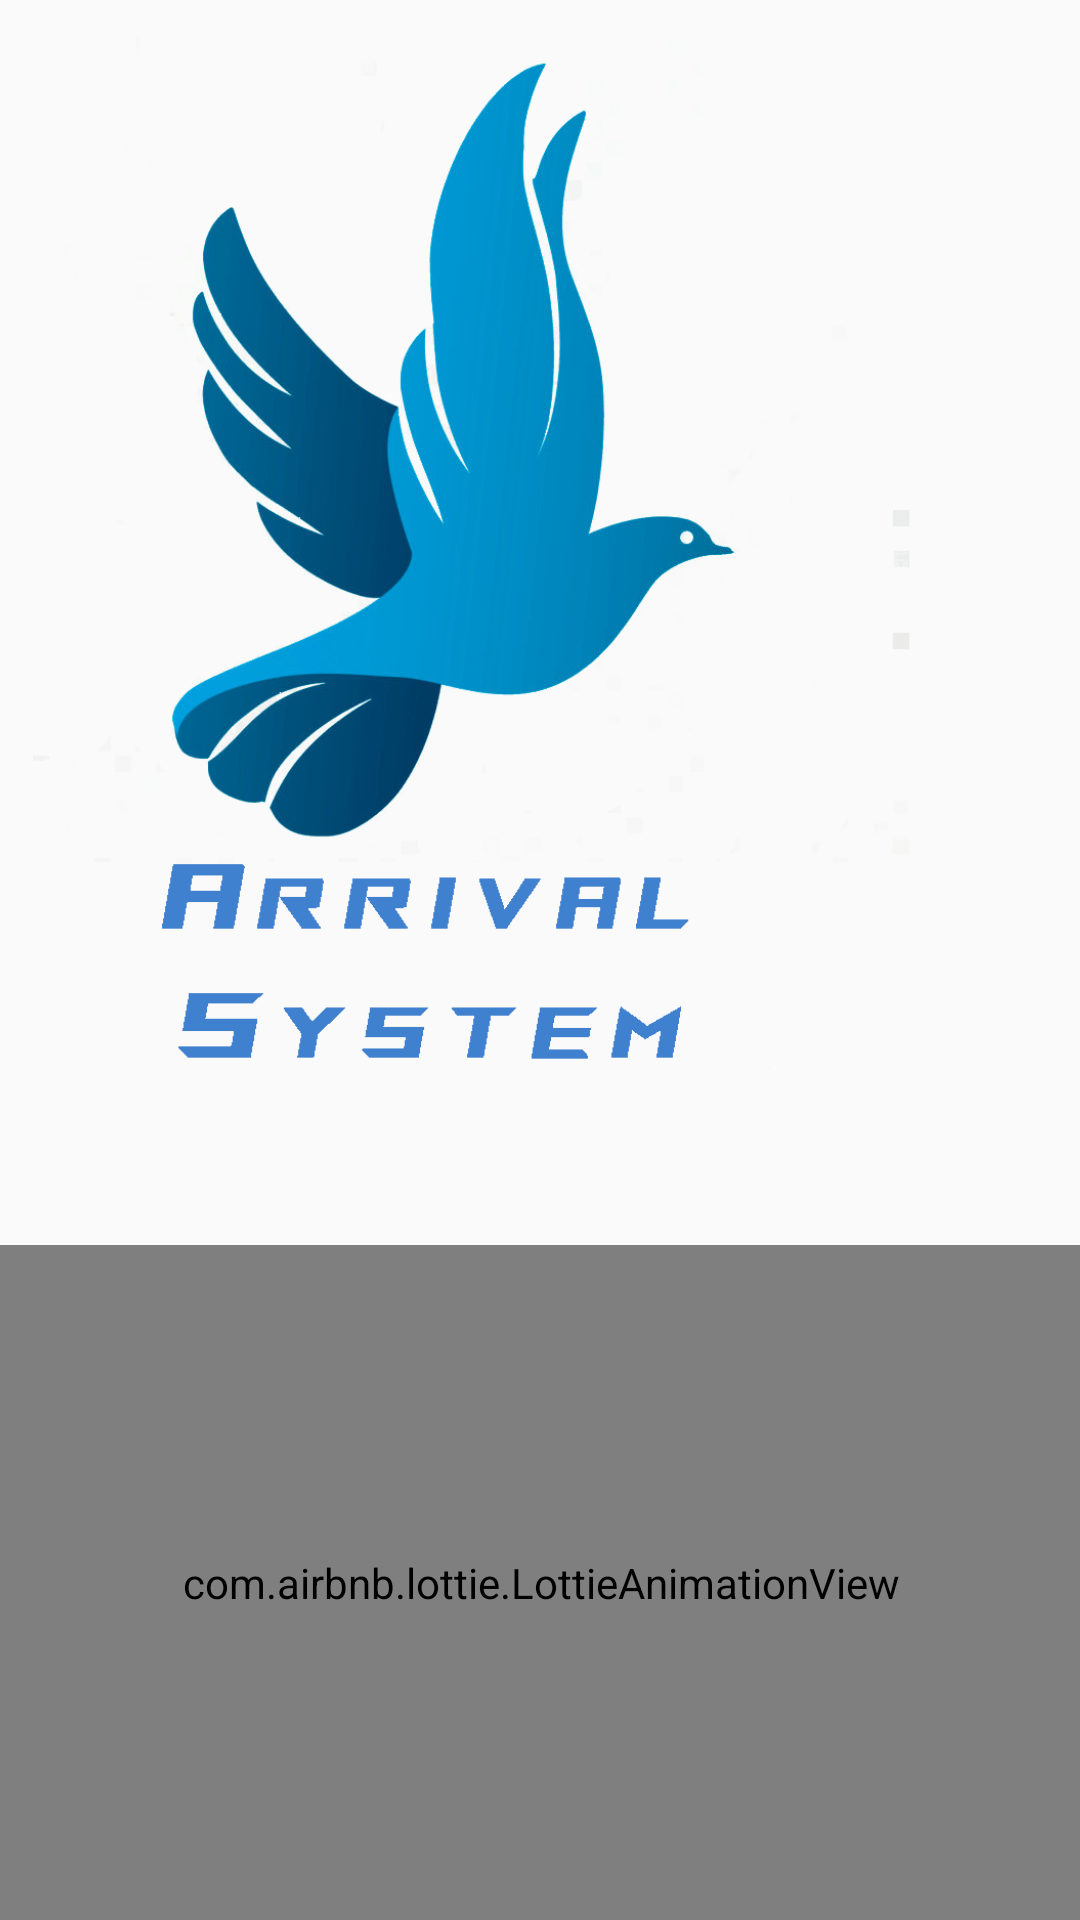

This screen was rendered from an Android layout file. Write that file and the resources it references.
<!-- AndroidManifest.xml: application theme Theme.AppCompat.Light.NoActionBar -->
<!-- res/layout/activity_main.xml -->
<?xml version="1.0" encoding="utf-8"?>
<androidx.constraintlayout.widget.ConstraintLayout xmlns:android="http://schemas.android.com/apk/res/android"
    xmlns:app="http://schemas.android.com/apk/res-auto"
    xmlns:tools="http://schemas.android.com/tools"
    android:layout_width="match_parent"
    android:layout_height="match_parent"
    android:background="@drawable/fondo"
    tools:context=".MainActivity">

    <com.airbnb.lottie.LottieAnimationView
        android:id="@+id/lot"
        android:layout_width="410dp"
        android:layout_height="225dp"
        app:layout_constraintBottom_toBottomOf="parent"
        app:layout_constraintEnd_toEndOf="parent"
        app:layout_constraintStart_toStartOf="parent"
        app:lottie_autoPlay="true"
        app:lottie_loop="true"
        app:lottie_rawRes="@raw/cargando"
        app:srcCompat="@raw/cargando" />

    <ImageView
        android:id="@+id/im"
        android:layout_width="412dp"
        android:layout_height="374dp"
        app:layout_constraintBottom_toTopOf="@+id/lot"
        app:layout_constraintEnd_toEndOf="parent"
        app:layout_constraintHorizontal_bias="1.0"
        app:layout_constraintStart_toStartOf="parent"
        app:layout_constraintTop_toTopOf="parent"
        app:layout_constraintVertical_bias="0.301"
        app:srcCompat="@drawable/arri" />

</androidx.constraintlayout.widget.ConstraintLayout>
<!-- resources referenced by this layout -->
<resources>
  <!-- drawable arri: png bitmap (drawable, 194297 bytes) -->
</resources>
